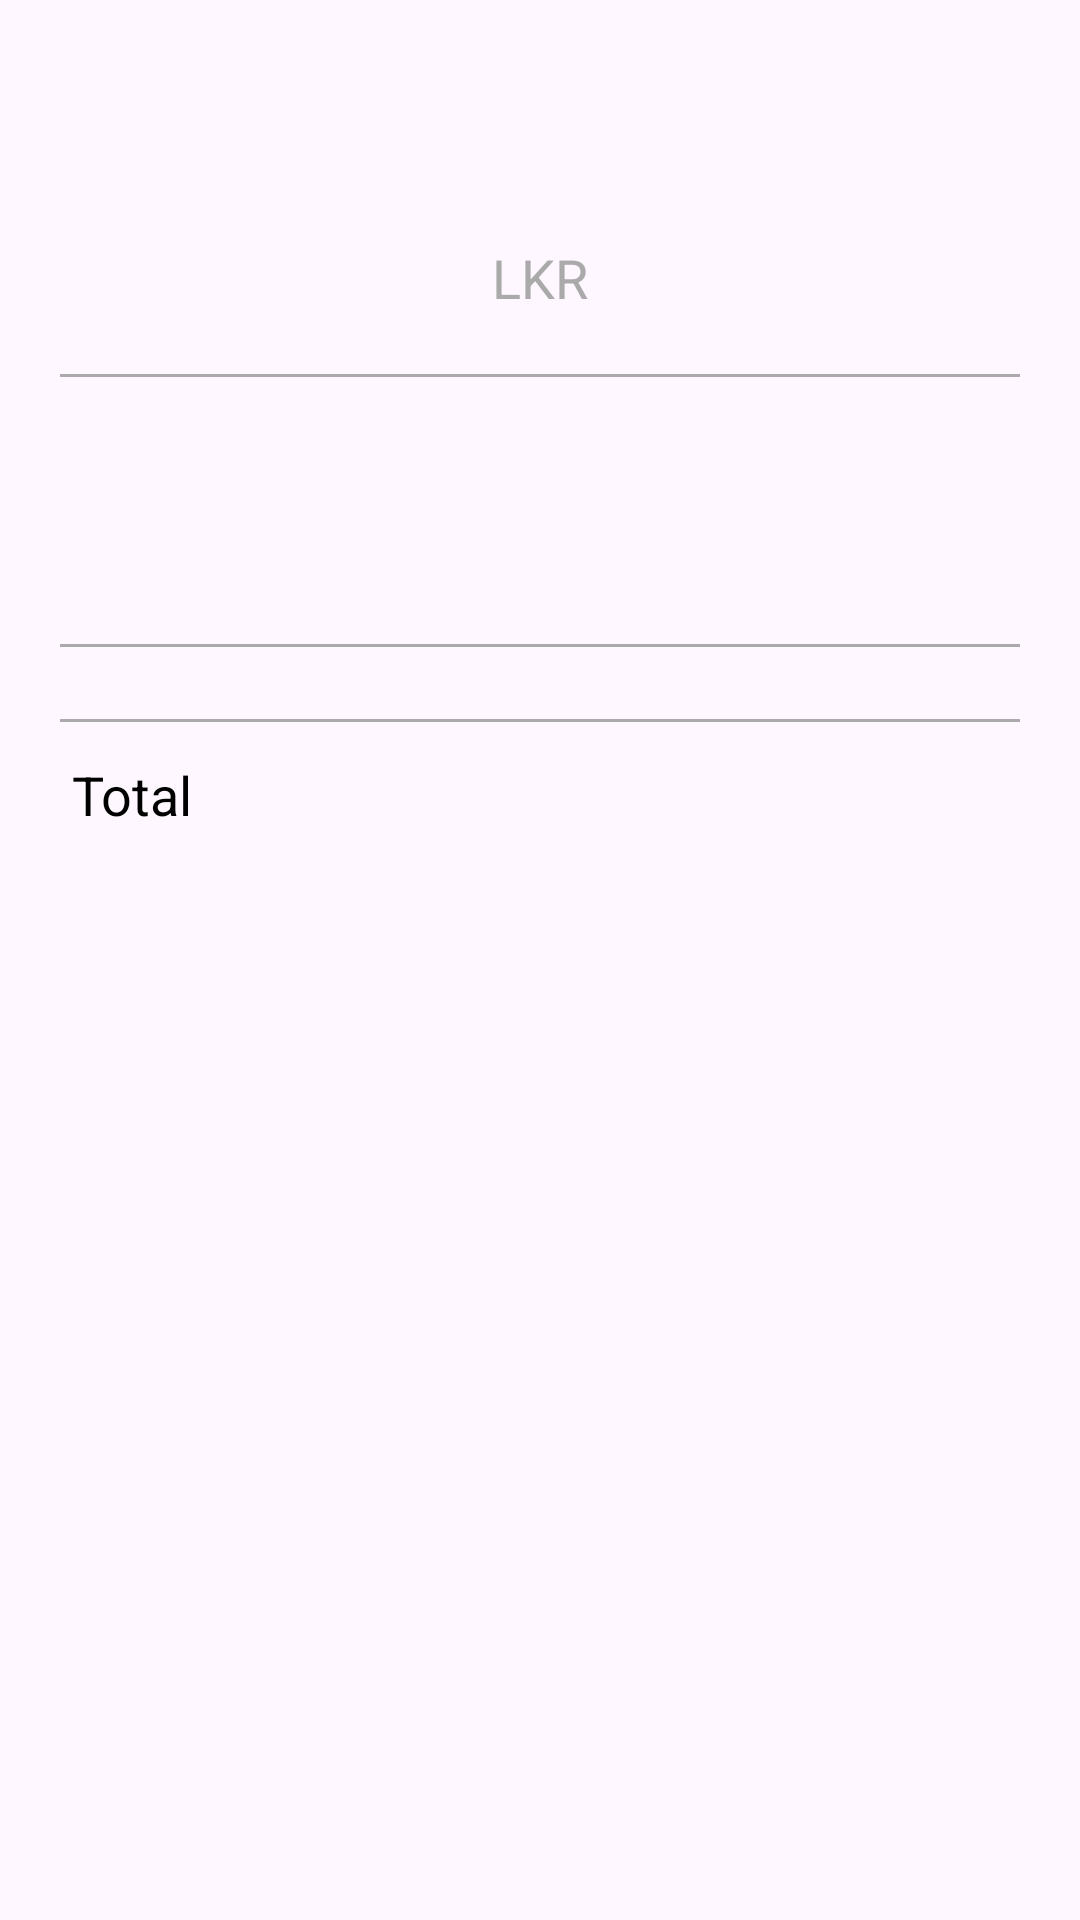

Produce the Android XML layout that renders to this screen, including the resource entries it uses.
<!-- AndroidManifest.xml: application theme Theme.EcommerceSystemDevelopmentTask -->
<!-- res/layout/fragment_view_order.xml -->
<?xml version="1.0" encoding="utf-8"?>
<layout xmlns:android="http://schemas.android.com/apk/res/android"
    xmlns:tools="http://schemas.android.com/tools">

    <LinearLayout
        android:layout_width="match_parent"
        android:layout_height="match_parent"
        android:orientation="vertical"
        android:padding="@dimen/padding_medium"
        tools:context=".ui.OrderDetailFragment">

        <LinearLayout
            android:layout_width="match_parent"
            android:layout_height="wrap_content"
            android:gravity="center_horizontal"
            android:orientation="vertical"
            android:padding="@dimen/padding_medium">

            <TextView
                android:id="@+id/tv_total_amount"
                android:layout_width="wrap_content"
                android:layout_height="wrap_content"
                android:textColor="@android:color/black"
                android:textSize="@dimen/text_size_large"
                android:textStyle="bold"
                tools:text="6001.0" />

            <TextView
                android:id="@+id/tv_currency"
                android:layout_width="wrap_content"
                android:layout_height="wrap_content"
                android:text="@string/lkr"
                android:textColor="@android:color/darker_gray"
                android:textSize="@dimen/text_size_medium" />
        </LinearLayout>

        <View
            android:layout_width="match_parent"
            android:layout_height="@dimen/divider_height"
            android:layout_margin="@dimen/margin_small"
            android:background="@android:color/darker_gray" />

        <LinearLayout
            android:layout_width="match_parent"
            android:layout_height="wrap_content"
            android:orientation="vertical"
            android:padding="@dimen/padding_small">

            <TextView
                android:id="@+id/tv_order_id"
                android:layout_width="wrap_content"
                android:layout_height="wrap_content"
                android:textColor="@android:color/darker_gray"
                android:textSize="@dimen/text_size_small"
                tools:text="Order: #1" />

            <TextView
                android:id="@+id/tv_customer_name"
                android:layout_width="wrap_content"
                android:layout_height="wrap_content"
                android:textColor="@android:color/darker_gray"
                android:textSize="@dimen/text_size_small"
                tools:text="Customer: John Doe" />

            <TextView
                android:id="@+id/tv_order_datetime"
                android:layout_width="wrap_content"
                android:layout_height="wrap_content"
                android:textColor="@android:color/darker_gray"
                android:textSize="@dimen/text_size_small"
                tools:text="Date time: 2023-01-01 10:00:00" />
        </LinearLayout>

        <View
            android:layout_width="match_parent"
            android:layout_height="@dimen/divider_height"
            android:layout_margin="@dimen/margin_small"
            android:background="@android:color/darker_gray" />

        <ListView
            android:id="@+id/lv_items"
            android:layout_width="match_parent"
            android:layout_height="wrap_content"
            android:divider="@android:color/darker_gray"
            android:padding="@dimen/padding_small" />

        <View
            android:layout_width="match_parent"
            android:layout_height="@dimen/divider_height"
            android:layout_margin="@dimen/margin_small"
            android:background="@android:color/darker_gray" />

        <LinearLayout
            android:layout_width="match_parent"
            android:layout_height="0dp"
            android:layout_weight="1"
            android:gravity="fill_horizontal"
            android:orientation="horizontal"
            android:padding="@dimen/padding_small">

            <TextView
                android:id="@+id/tv_total_label"
                android:layout_width="match_parent"
                android:layout_height="wrap_content"
                android:layout_gravity="start"
                android:layout_weight="1"
                android:gravity="start"
                android:text="@string/total"
                android:textColor="@android:color/black"
                android:textSize="@dimen/text_size_medium" />

            <TextView
                android:id="@+id/tv_total_price"
                android:layout_width="match_parent"
                android:layout_height="wrap_content"
                android:layout_weight="1"
                android:gravity="end"
                android:textColor="@android:color/black"
                android:textSize="@dimen/text_size_medium"
                tools:layout_gravity="end"
                tools:text="6001.0" />
        </LinearLayout>
    </LinearLayout>
</layout>
<!-- resources referenced by this layout -->
<resources>
  <dimen name="divider_height">1dp</dimen>
  <dimen name="margin_small">4dp</dimen>
  <dimen name="padding_medium">16dp</dimen>
  <dimen name="padding_small">8dp</dimen>
  <dimen name="text_size_large">36sp</dimen>
  <dimen name="text_size_medium">18sp</dimen>
  <dimen name="text_size_small">16sp</dimen>
  <string name="lkr">LKR</string>
  <string name="total">Total</string>
  <style name="Theme.EcommerceSystemDevelopmentTask" parent="Base.Theme.EcommerceSystemDevelopmentTask" />
  <style name="Base.Theme.EcommerceSystemDevelopmentTask" parent="Theme.Material3.DayNight.NoActionBar">
          
          
      </style>
</resources>
